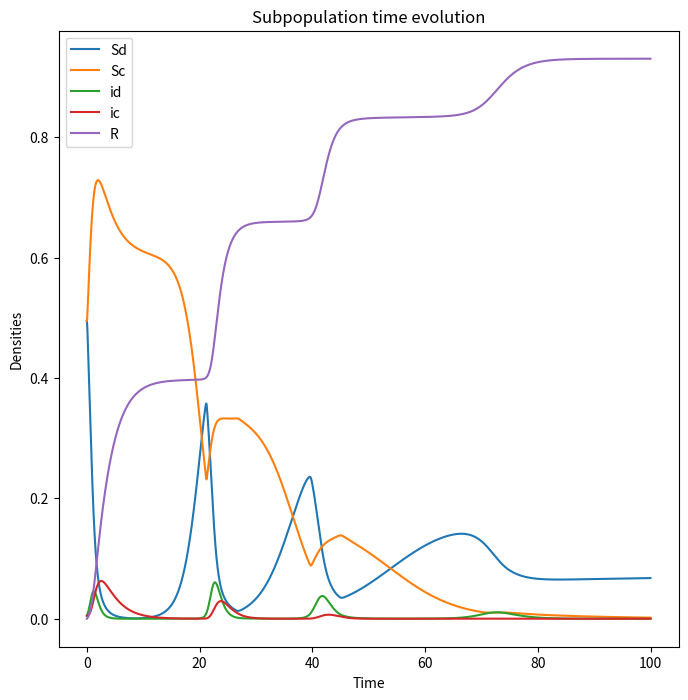
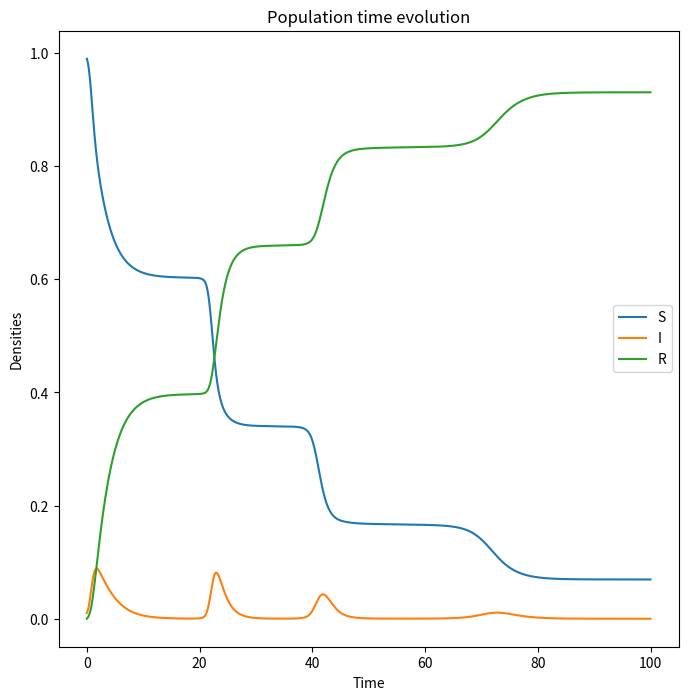
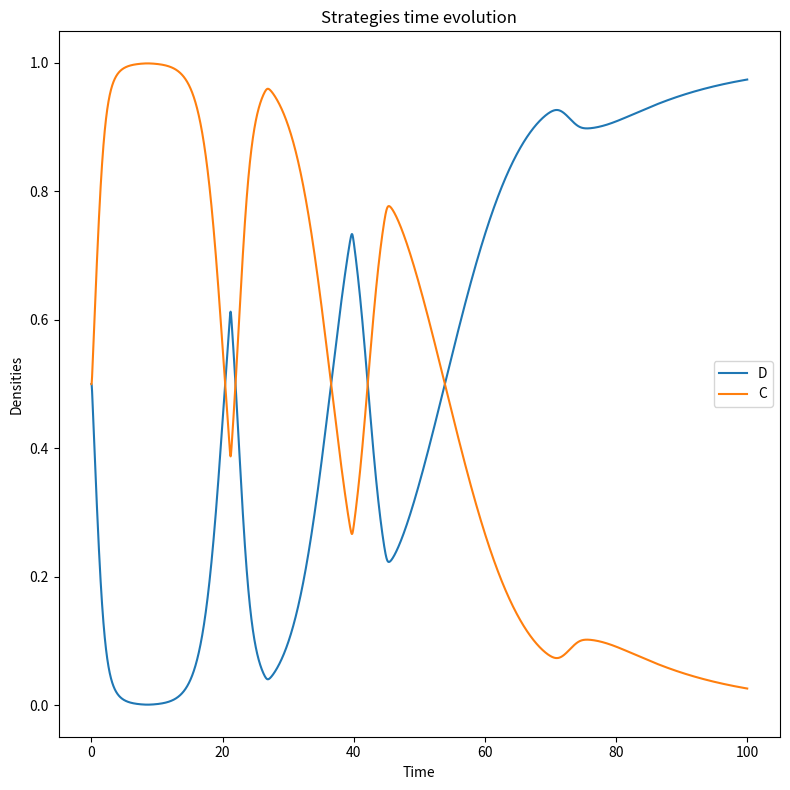

The matplotlib source for these figures, in order:
# Simplified program for obtaining the numerical integration of the Quarantine Game version of the SIR model
# This script was developed by Marco Antonio Amaral, as a suplemental material for the related research paper at:
# .... arxiv number
# For more information please contact the author at marcoantonio.amaral@gmail.com
import numpy as np
import random
import matplotlib.pyplot as plt
from scipy.integrate import odeint

# SIR model with quarentine (C) and carless (D) strategies
# Mean-field, well-mixed populations
# 5 compartments, Sc, Sd, Ic, Ic and R
# Parameters
quac = 1          			# quarentine cost
disec = 10        			# disease cost
betac = 1.0       			# infection rate for cooperators
betad = 10.0                 	 	# infection rate for defectors
betam = 0.1*(betac+betad)/2   	# cross infection rate
gamma = 1.0         			# recovery rate
tau = 1         			# strategy change time scale
k = 0.1           			# irrationality
tmax = 100         			# maximum time
h = 0.01          			# integration step
C0 = 0.5          			# initial fraction of C
D0 = 1-C0         			# initial fraction of D
S0 = 0.99         			# initial susceptibles
I0 = 1-S0         			# initial fraction of I
R0 = 0            			# initial fraction of R
t0 = 0.0          			# initial time


def model(y, t, quac, disec, betac, betad, betam, gamma, tau, k):
    # function that returns dy/dt
    sd = y[0]
    sc = y[1]
    id = y[2]
    ic = y[3]
    r = y[4]

    uc = -quac				             # cooperator's payoff
    ud = -(id+ic)*betad*disec		     # defector's payoff

    f_ucud = 1/(1+np.exp(-(ud-uc)/k))	 # fermi function
    f_uduc = 1/(1+np.exp(-(uc-ud)/k))	 # fermi function

    phisd = sc*sd*(f_ucud-f_uduc)
    phisd += sc*id*f_ucud-sd*ic*f_uduc  # Phi_S, susceptible, defector
    phiid = ic*id*(f_ucud-f_uduc)
    phiid += ic*sd*f_ucud-id*sc*f_uduc  # Phi_I, infected, defector

    sddot = -sd*(betad*id+betam*ic)+tau*phisd
    scdot = -sc*(betam*id+betac*ic)-tau*phisd
    iddot = sd*(betad*id+betam*ic)-gamma*id+tau*phiid
    icdot = sc*(betam*id+betac*ic)-gamma*ic-tau*phiid
    rdot = gamma*(id+ic)

    dfdt = [sddot, scdot, iddot, icdot, rdot]
    return dfdt


# Initialize values
sd0 = S0*D0
sc0 = S0*C0
id0 = I0*D0
ic0 = I0*C0
r0 = 0
datafilesir = open("SIRCD.dat", "w+")
datafilesir2 = open("SIRCD2.dat", "w+")

# Bundle initial conditions for ODE solver
y0 = [sd0, sc0, id0, ic0, r0]

# Make time array for solution
tStop = tmax
tInc = h
t = np.arange(0., tStop, tInc)

# Call the ODE solver
psoln = odeint(model, y0, t, args=(quac, disec, betac, betad, betam, gamma, tau, k))

# Plot subpopulations as a function of time
fig1 = plt.figure(1, figsize=(8, 8))
plt.plot(t, psoln[:, 0], label='Sd')
plt.plot(t, psoln[:, 1], label='Sc')
plt.plot(t, psoln[:, 2], label='id')
plt.plot(t, psoln[:, 3], label='ic')
plt.plot(t, psoln[:, 4], label='R')
plt.legend()
plt.xlabel('Time')
plt.ylabel('Densities')
plt.title('Subpopulation time evolution')

# Plot populations as a function of time
fig2 = plt.figure(2, figsize=(8, 8))
plt.plot(t, psoln[:, 0]+psoln[:, 1], label='S')
plt.plot(t, psoln[:, 2]+psoln[:, 3], label='I')
plt.plot(t, psoln[:, 4], label='R')
plt.xlabel('Time')
plt.ylabel('Densities')
plt.title('Population time evolution')
plt.legend()

fig3 = plt.figure(3, figsize=(8, 8))
# Plot strategies as a function of time
plt.plot(t, (psoln[:, 0]+psoln[:, 2])/(psoln[:, 0]+psoln[:, 2]+psoln[:, 1]+psoln[:, 3]), label='D')
plt.plot(t, (psoln[:, 1]+psoln[:, 3])/(psoln[:, 0]+psoln[:, 2]+psoln[:, 1]+psoln[:, 3]), label='C')
plt.xlabel('Time')
plt.ylabel('Densities')
plt.title('Strategies time evolution')
plt.legend()

plt.tight_layout()
plt.show()
